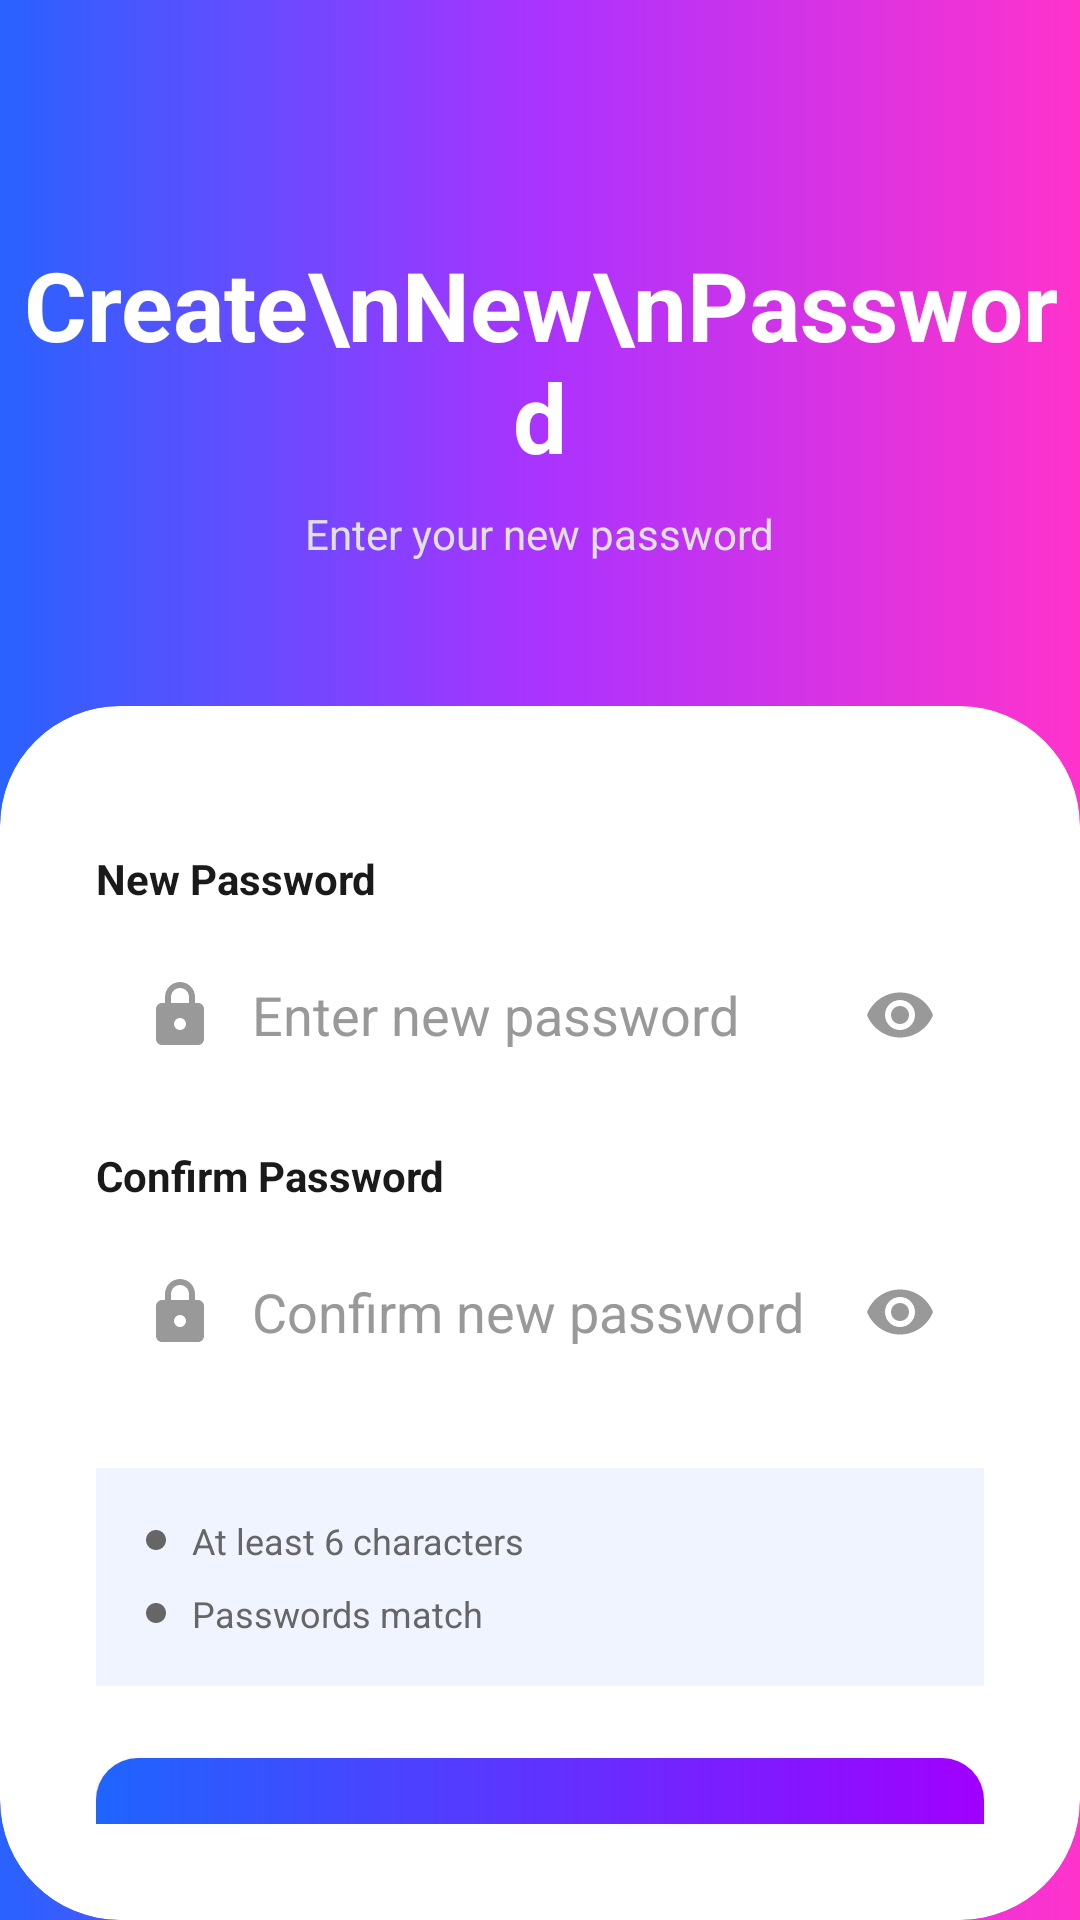

Layout XML and referenced resources for this Android screen:
<!-- AndroidManifest.xml: application theme Theme.Prepace -->
<!-- res/layout/activity_reset_password.xml -->
<?xml version="1.0" encoding="utf-8"?>
<androidx.constraintlayout.widget.ConstraintLayout xmlns:android="http://schemas.android.com/apk/res/android"
    xmlns:app="http://schemas.android.com/apk/res-auto"
    xmlns:tools="http://schemas.android.com/tools"
    android:layout_width="match_parent"
    android:layout_height="match_parent"
    android:background="@drawable/gradient_background"
    tools:context=".ResetPasswordActivity">

    <TextView
        android:id="@+id/tvTitle"
        android:layout_width="wrap_content"
        android:layout_height="wrap_content"
        android:layout_marginTop="80dp"
        android:text="Create\nNew\nPassword"
        android:textAlignment="center"
        android:textColor="@color/white"
        android:textSize="32sp"
        android:textStyle="bold"
        app:layout_constraintEnd_toEndOf="parent"
        app:layout_constraintStart_toStartOf="parent"
        app:layout_constraintTop_toTopOf="parent" />

    <TextView
        android:id="@+id/tvSubtitle"
        android:layout_width="wrap_content"
        android:layout_height="wrap_content"
        android:layout_marginTop="8dp"
        android:text="Enter your new password"
        android:textColor="#E0E0E0"
        android:textSize="14sp"
        app:layout_constraintEnd_toEndOf="parent"
        app:layout_constraintStart_toStartOf="parent"
        app:layout_constraintTop_toBottomOf="@+id/tvTitle" />

    <androidx.cardview.widget.CardView
        android:layout_width="match_parent"
        android:layout_height="0dp"
        android:layout_marginTop="48dp"
        app:cardCornerRadius="40dp"
        app:cardElevation="0dp"
        app:layout_constraintBottom_toBottomOf="parent"
        app:layout_constraintTop_toBottomOf="@+id/tvSubtitle">

        <LinearLayout
            android:layout_width="match_parent"
            android:layout_height="match_parent"
            android:orientation="vertical"
            android:padding="32dp">

            <TextView
                android:layout_width="wrap_content"
                android:layout_height="wrap_content"
                android:layout_marginTop="16dp"
                android:text="New Password"
                android:textColor="@color/text_main"
                android:textSize="14sp"
                android:textStyle="bold" />

            <FrameLayout
                android:layout_width="match_parent"
                android:layout_height="wrap_content"
                android:layout_marginTop="8dp">

                <EditText
                    android:id="@+id/etNewPassword"
                    android:layout_width="match_parent"
                    android:layout_height="56dp"
                    android:background="@drawable/bg_edit_text"
                    android:drawableStart="@drawable/ic_lock"
                    android:drawablePadding="12dp"
                    android:hint="Enter new password"
                    android:inputType="textPassword"
                    android:paddingHorizontal="16dp"
                    android:textColor="@color/text_main"
                    android:textColorHint="@color/text_hint" />

                <ImageView
                    android:id="@+id/ivShowNewPassword"
                    android:layout_width="24dp"
                    android:layout_height="24dp"
                    android:layout_gravity="end|center_vertical"
                    android:layout_marginEnd="16dp"
                    android:src="@drawable/ic_eye" />
            </FrameLayout>

            <TextView
                android:layout_width="wrap_content"
                android:layout_height="wrap_content"
                android:layout_marginTop="16dp"
                android:text="Confirm Password"
                android:textColor="@color/text_main"
                android:textSize="14sp"
                android:textStyle="bold" />

            <FrameLayout
                android:layout_width="match_parent"
                android:layout_height="wrap_content"
                android:layout_marginTop="8dp">

                <EditText
                    android:id="@+id/etConfirmPassword"
                    android:layout_width="match_parent"
                    android:layout_height="56dp"
                    android:background="@drawable/bg_edit_text"
                    android:drawableStart="@drawable/ic_lock"
                    android:drawablePadding="12dp"
                    android:hint="Confirm new password"
                    android:inputType="textPassword"
                    android:paddingHorizontal="16dp"
                    android:textColor="@color/text_main"
                    android:textColorHint="@color/text_hint" />

                <ImageView
                    android:id="@+id/ivShowConfirmPassword"
                    android:layout_width="24dp"
                    android:layout_height="24dp"
                    android:layout_gravity="end|center_vertical"
                    android:layout_marginEnd="16dp"
                    android:src="@drawable/ic_eye" />
            </FrameLayout>

            <LinearLayout
                android:layout_width="match_parent"
                android:layout_height="wrap_content"
                android:layout_marginTop="24dp"
                android:background="#F0F4FF"
                android:orientation="vertical"
                android:padding="16dp">

                <TextView
                    android:layout_width="wrap_content"
                    android:layout_height="wrap_content"
                    android:drawableStart="@drawable/ic_bullet"
                    android:drawablePadding="8dp"
                    android:text="At least 6 characters"
                    android:textColor="@color/text_secondary"
                    android:textSize="12sp" />

                <TextView
                    android:layout_width="wrap_content"
                    android:layout_height="wrap_content"
                    android:layout_marginTop="8dp"
                    android:drawableStart="@drawable/ic_bullet"
                    android:drawablePadding="8dp"
                    android:text="Passwords match"
                    android:textColor="@color/text_secondary"
                    android:textSize="12sp" />

            </LinearLayout>

            <androidx.appcompat.widget.AppCompatButton
                android:id="@+id/btnResetPassword"
                android:layout_width="match_parent"
                android:layout_height="60dp"
                android:layout_marginTop="24dp"
                android:background="@drawable/btn_gradient_bg"
                android:drawableEnd="@drawable/ic_arrow_forward"
                android:paddingHorizontal="24dp"
                android:text="Reset Password"
                android:textAllCaps="false"
                android:textColor="@color/white"
                android:textSize="18sp"
                android:textStyle="bold" />

        </LinearLayout>
    </androidx.cardview.widget.CardView>

</androidx.constraintlayout.widget.ConstraintLayout>
<!-- resources referenced by this layout -->
<resources>
  <color name="text_hint">#999999</color>
  <color name="text_main">#1A1A1A</color>
  <color name="text_secondary">#666666</color>
  <color name="white">#FFFFFFFF</color>
  <!-- drawable btn_gradient_bg (drawable) -->
  <?xml version="1.0" encoding="utf-8"?>
  <shape xmlns:android="http://schemas.android.com/apk/res/android"
      android:shape="rectangle">
      <gradient
          android:angle="0"
          android:startColor="#1E65FF"
          android:endColor="#A100FF"
          android:type="linear" />
      <corners android:radius="14dp" />
  </shape>
  <!-- drawable gradient_background (drawable) -->
  <?xml version="1.0" encoding="utf-8"?>
  <shape xmlns:android="http://schemas.android.com/apk/res/android">
      <gradient
          android:angle="0"
          android:endColor="#FF33CC"
          android:centerColor="#AA33FF"
          android:startColor="#2962FF"
          android:type="linear" />
      
  </shape>
  <!-- drawable ic_bullet (drawable) -->
  <vector xmlns:android="http://schemas.android.com/apk/res/android"
      android:width="8dp"
      android:height="8dp"
      android:viewportWidth="24"
      android:viewportHeight="24">
      <path
          android:fillColor="@color/text_secondary"
          android:pathData="M12,2C6.48,2 2,6.48 2,12s4.48,10 10,10 10,-4.48 10,-10S17.52,2 12,2z" />
  </vector>
  <!-- drawable ic_eye (drawable) -->
  <vector xmlns:android="http://schemas.android.com/apk/res/android"
      android:width="20dp"
      android:height="20dp"
      android:viewportWidth="24"
      android:viewportHeight="24">
      <path
          android:fillColor="@color/icon_tint"
          android:pathData="M12,4.5C7,4.5 2.73,7.61 1,12c1.73,4.39 6,7.5 11,7.5s9.27,-3.11 11,-7.5c-1.73,-4.39 -6,-7.5 -11,-7.5zM12,17c-2.76,0 -5,-2.24 -5,-5s2.24,-5 5,-5 5,2.24 5,5 -2.24,5 -5,5zM12,9c-1.66,0 -3,1.34 -3,3s1.34,3 3,3 3,-1.34 3,-3 -1.34,-3 -3,-3z" />
  </vector>
  <!-- drawable ic_lock (drawable) -->
  <vector xmlns:android="http://schemas.android.com/apk/res/android"
      android:width="24dp"
      android:height="24dp"
      android:viewportWidth="24"
      android:viewportHeight="24">
      <path
          android:fillColor="@color/icon_tint"
          android:pathData="M18,8h-1L17,6c0,-2.76 -2.24,-5 -5,-5L12,1c-2.76,0 -5,2.24 -5,5v2L6,8c-1.1,0 -2,0.9 -2,2v10c0,1.1 0.9,2 2,2h12c1.1,0 2,-0.9 2,-2L20,10c0,-1.1 -0.9,-2 -2,-2zM9,6c0,-1.66 1.34,-3 3,-3s3,1.34 3,3v2L9,8L9,6zM12,17c-1.1,0 -2,-0.9 -2,-2s0.9,-2 2,-2 2,0.9 2,2 -0.9,2 -2,2z" />
  </vector>
  <style name="Theme.Prepace" parent="Base.Theme.Prepace" />
  <color name="icon_tint">#999999</color>
  <style name="Base.Theme.Prepace" parent="Theme.Material3.DayNight.NoActionBar">
          
          
      </style>
</resources>
